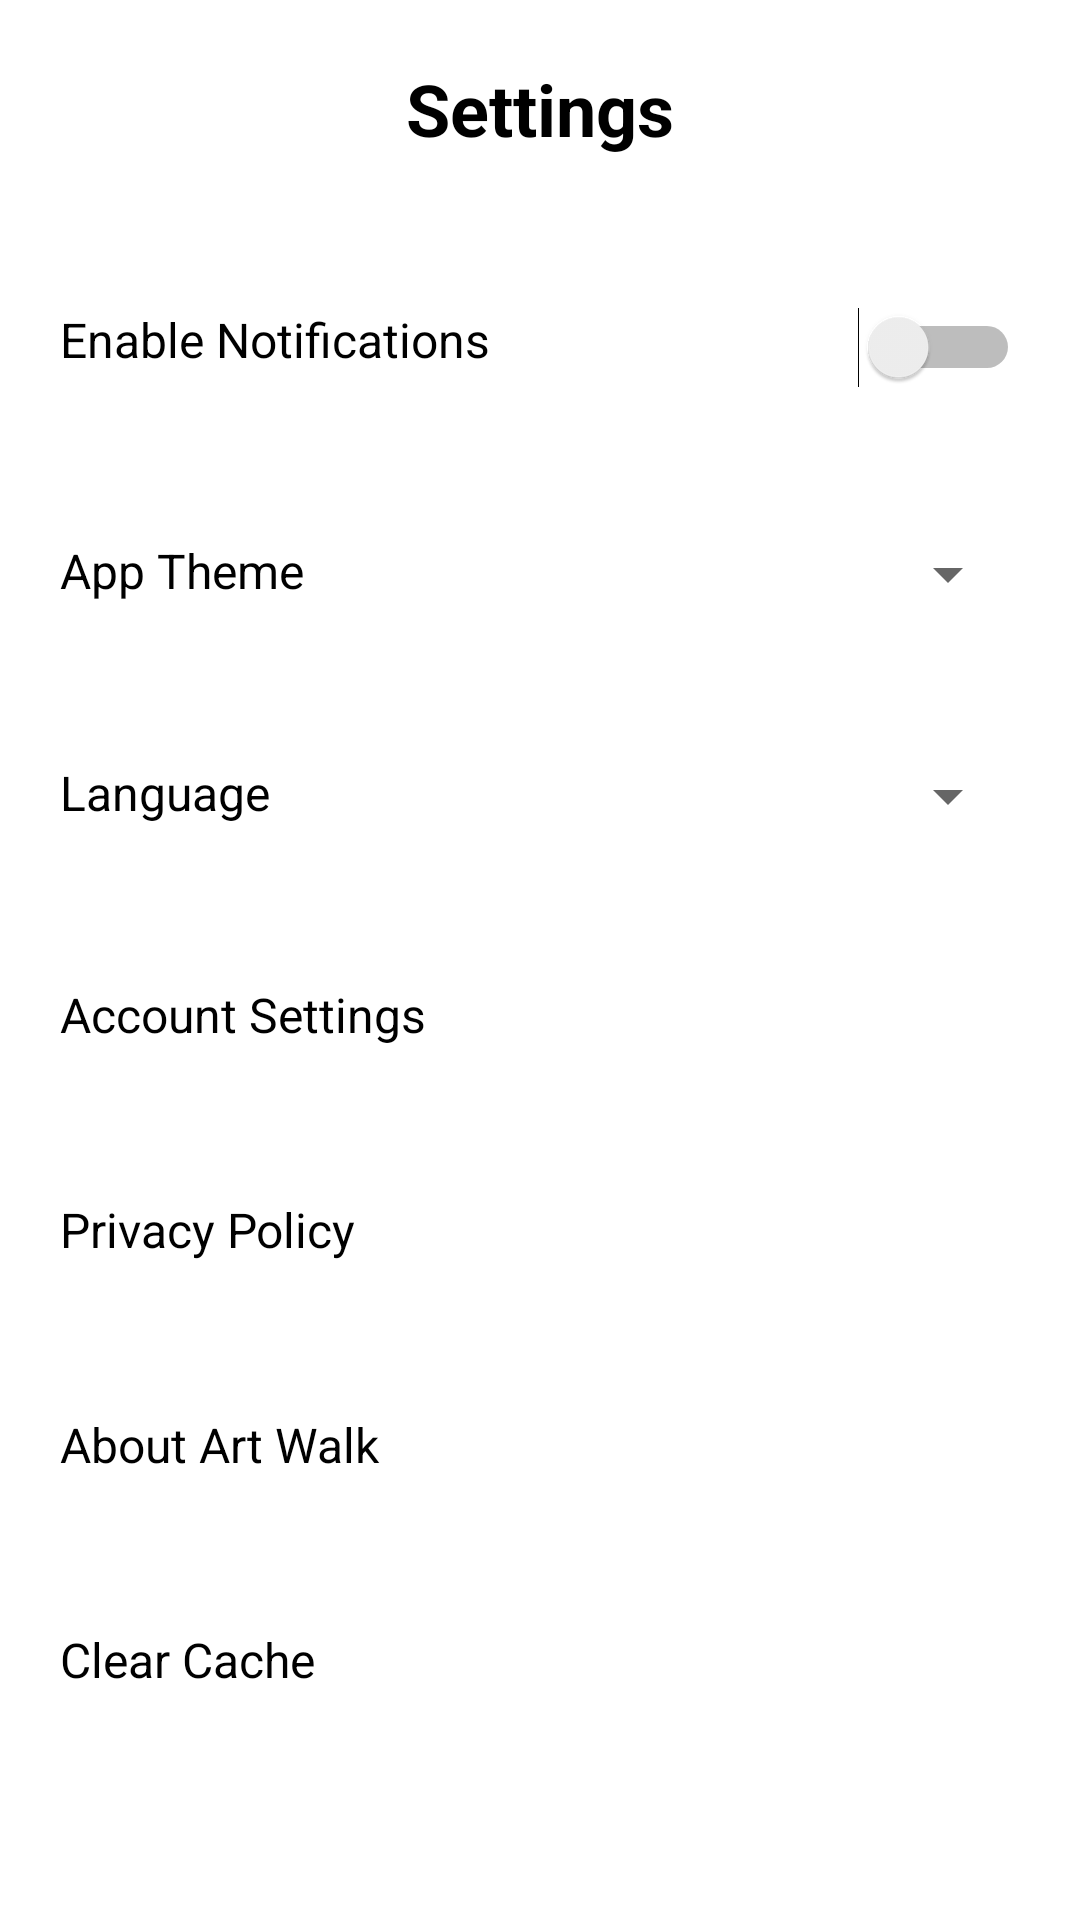

Produce the Android XML layout that renders to this screen, including the resource entries it uses.
<!-- AndroidManifest.xml: application theme Theme.ArtWalk -->
<!-- res/layout/fragment_settings.xml -->
<?xml version="1.0" encoding="utf-8"?>
<RelativeLayout xmlns:android="http://schemas.android.com/apk/res/android"
    xmlns:app="http://schemas.android.com/apk/res-auto"
    xmlns:tools="http://schemas.android.com/tools"
    android:layout_width="match_parent"
    android:layout_height="match_parent"
    android:background="@color/white"
    tools:context=".presentation.settings.SettingsFragment">

    
    <TextView
        android:id="@+id/text_title"
        android:layout_width="wrap_content"
        android:layout_height="wrap_content"
        android:layout_centerHorizontal="true"
        android:layout_marginTop="20dp"
        android:text="Settings"
        android:textColor="@color/black"
        android:textSize="24sp"
        android:textStyle="bold" />

    
    <RelativeLayout
        android:id="@+id/layout_clear_cache"
        android:layout_width="match_parent"
        android:layout_height="wrap_content"
        android:layout_below="@id/layout_about"
        android:layout_marginTop="10dp"
        android:background="?attr/selectableItemBackground"
        android:padding="20dp">

        <TextView
            android:id="@+id/text_clear_cache"
            android:layout_width="wrap_content"
            android:layout_height="wrap_content"
            android:text="Clear Cache"
            android:textColor="@color/black"
            android:textSize="16sp" />

        <ImageView
            android:id="@+id/icon_clear_cache"
            android:layout_width="wrap_content"
            android:layout_height="wrap_content"
            android:layout_alignParentEnd="true"
            android:layout_centerVertical="true"
            android:src="@drawable/baseline_delete_24"
            app:tint="@color/black" />
    </RelativeLayout>

    
    <RelativeLayout
        android:id="@+id/layout_notifications"
        android:layout_width="match_parent"
        android:layout_height="wrap_content"
        android:layout_below="@id/text_title"
        android:layout_marginTop="30dp"
        android:background="?attr/selectableItemBackground"
        android:padding="20dp">

        <TextView
            android:id="@+id/text_notifications"
            android:layout_width="wrap_content"
            android:layout_height="wrap_content"
            android:text="Enable Notifications"
            android:textColor="@color/black"
            android:textSize="16sp" />

        <Switch
            android:id="@+id/switch_notifications"
            android:layout_width="wrap_content"
            android:layout_height="wrap_content"
            android:layout_alignParentEnd="true"
            android:layout_centerVertical="true" />
    </RelativeLayout>

    
    <RelativeLayout
        android:id="@+id/layout_theme"
        android:layout_width="match_parent"
        android:layout_height="wrap_content"
        android:layout_below="@id/layout_notifications"
        android:layout_marginTop="10dp"
        android:background="?attr/selectableItemBackground"
        android:padding="20dp">

        <TextView
            android:id="@+id/text_theme"
            android:layout_width="wrap_content"
            android:layout_height="wrap_content"
            android:text="App Theme"
            android:textColor="@color/black"
            android:textSize="16sp" />

        <Spinner
            android:id="@+id/spinner_theme"
            android:layout_width="wrap_content"
            android:layout_height="wrap_content"
            android:layout_alignParentEnd="true"
            android:layout_centerVertical="true" />
    </RelativeLayout>

    
    <RelativeLayout
        android:id="@+id/layout_language"
        android:layout_width="match_parent"
        android:layout_height="wrap_content"
        android:layout_below="@id/layout_theme"
        android:layout_marginTop="10dp"
        android:background="?attr/selectableItemBackground"
        android:padding="20dp">

        <TextView
            android:id="@+id/text_language"
            android:layout_width="wrap_content"
            android:layout_height="wrap_content"
            android:text="Language"
            android:textColor="@color/black"
            android:textSize="16sp" />

        <Spinner
            android:id="@+id/spinner_language"
            android:layout_width="wrap_content"
            android:layout_height="wrap_content"
            android:layout_alignParentEnd="true"
            android:layout_centerVertical="true" />
    </RelativeLayout>

    
    <RelativeLayout
        android:id="@+id/layout_account"
        android:layout_width="match_parent"
        android:layout_height="wrap_content"
        android:layout_below="@id/layout_language"
        android:layout_marginTop="10dp"
        android:background="?attr/selectableItemBackground"
        android:clickable="true"
        android:focusable="true"
        android:padding="20dp">

        <TextView
            android:id="@+id/text_account"
            android:layout_width="wrap_content"
            android:layout_height="wrap_content"
            android:text="Account Settings"
            android:textColor="@color/black"
            android:textSize="16sp" />

        <ImageView
            android:id="@+id/icon_account"
            android:layout_width="wrap_content"
            android:layout_height="wrap_content"
            android:layout_alignParentEnd="true"
            android:layout_centerVertical="true"
            android:src="@drawable/ic_arrow_right"
            app:tint="@color/black" />
    </RelativeLayout>

    
    <RelativeLayout
        android:id="@+id/layout_privacy_policy"
        android:layout_width="match_parent"
        android:layout_height="wrap_content"
        android:layout_below="@id/layout_account"
        android:layout_marginTop="10dp"
        android:background="?attr/selectableItemBackground"
        android:clickable="true"
        android:focusable="true"
        android:padding="20dp">

        <TextView
            android:id="@+id/text_privacy_policy"
            android:layout_width="wrap_content"
            android:layout_height="wrap_content"
            android:text="Privacy Policy"
            android:textColor="@color/black"
            android:textSize="16sp" />

        <ImageView
            android:id="@+id/icon_privacy_policy"
            android:layout_width="wrap_content"
            android:layout_height="wrap_content"
            android:layout_alignParentEnd="true"
            android:layout_centerVertical="true"
            android:src="@drawable/ic_arrow_right"
            app:tint="@color/black" />
    </RelativeLayout>

    
    <RelativeLayout
        android:id="@+id/layout_about"
        android:layout_width="match_parent"
        android:layout_height="wrap_content"
        android:layout_below="@id/layout_privacy_policy"
        android:layout_marginTop="10dp"
        android:background="?attr/selectableItemBackground"
        android:clickable="true"
        android:focusable="true"
        android:padding="20dp">

        <TextView
            android:id="@+id/text_about"
            android:layout_width="wrap_content"
            android:layout_height="wrap_content"
            android:text="About Art Walk"
            android:textColor="@color/black"
            android:textSize="16sp" />

        <ImageView
            android:id="@+id/icon_about"
            android:layout_width="wrap_content"
            android:layout_height="wrap_content"
            android:layout_alignParentEnd="true"
            android:layout_centerVertical="true"
            android:src="@drawable/ic_arrow_right"
            app:tint="@color/black" />
    </RelativeLayout>


</RelativeLayout>
<!-- resources referenced by this layout -->
<resources>
  <color name="black">#FF000000</color>
  <color name="white">#FFFFFFFF</color>
  <style name="Theme.ArtWalk" parent="Theme.MaterialComponents.DayNight.NoActionBar">
          
          <item name="colorPrimary">@color/lavender</item>
          <item name="colorPrimaryVariant">@color/lavender</item>
          <item name="colorOnPrimary">@color/white</item>
  
          
          <item name="colorSecondary">@color/teal_200</item>
          <item name="colorSecondaryVariant">@color/teal_200</item>
          <item name="colorOnSecondary">@color/black</item>
  
          
          <item name="android:statusBarColor">?attr/colorPrimaryVariant</item>
      </style>
  <color name="lavender">#A0ADE2</color>
  <color name="teal_200">#FF03DAC5</color>
</resources>
